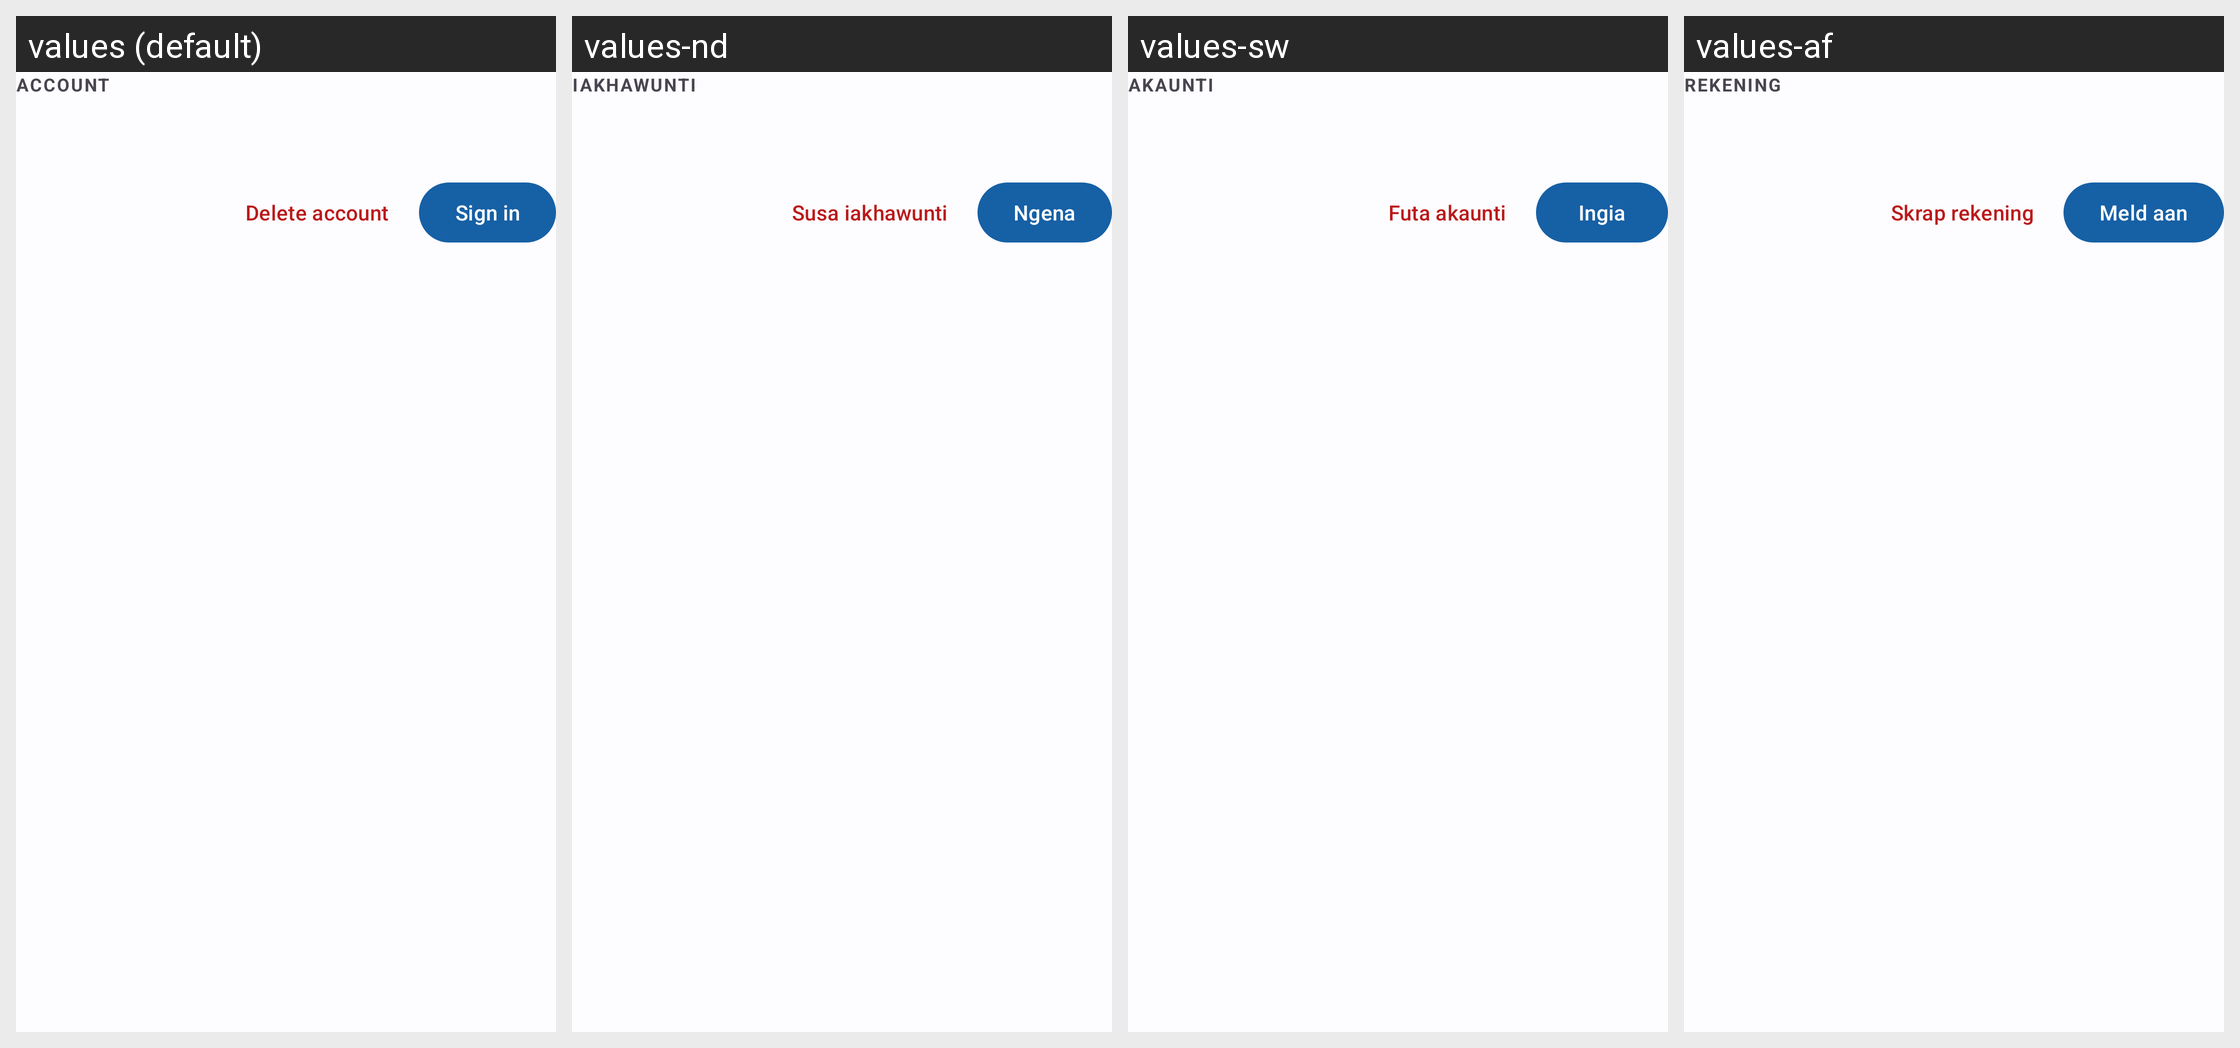

Here is an Android app screen in its default locale and in the app's own translations. Write out the translated-string differences for the strings that appear on this screen.
Android screen res/layout/fragment_profile_account.xml rendered under 4 locales, left to right: values (default), values-nd, values-sw, values-af. Device: Nexus 5 (rendered at 1080×1920; each locale shown at half size, 540×960, under a caption strip naming it); theme AppTheme.
Other locales in the repository, not shown: values-ar, values-de, values-es, values-fr, values-pt, values-sn, values-zh.
Strings drawn on this screen, with the default value and each locale's value (text and hints the layout hard-codes, and strings that could not be matched under every locale, appear in the picture but are not listed):

account_section_title
  values: Account
  values-nd: Iakhawunti
  values-sw: Akaunti
  values-af: Rekening

account_delete
  values: Delete account
  values-nd: Susa iakhawunti
  values-sw: Futa akaunti
  values-af: Skrap rekening

account_title
  values: Sign in
  values-nd: Ngena
  values-sw: Ingia
  values-af: Meld aan
